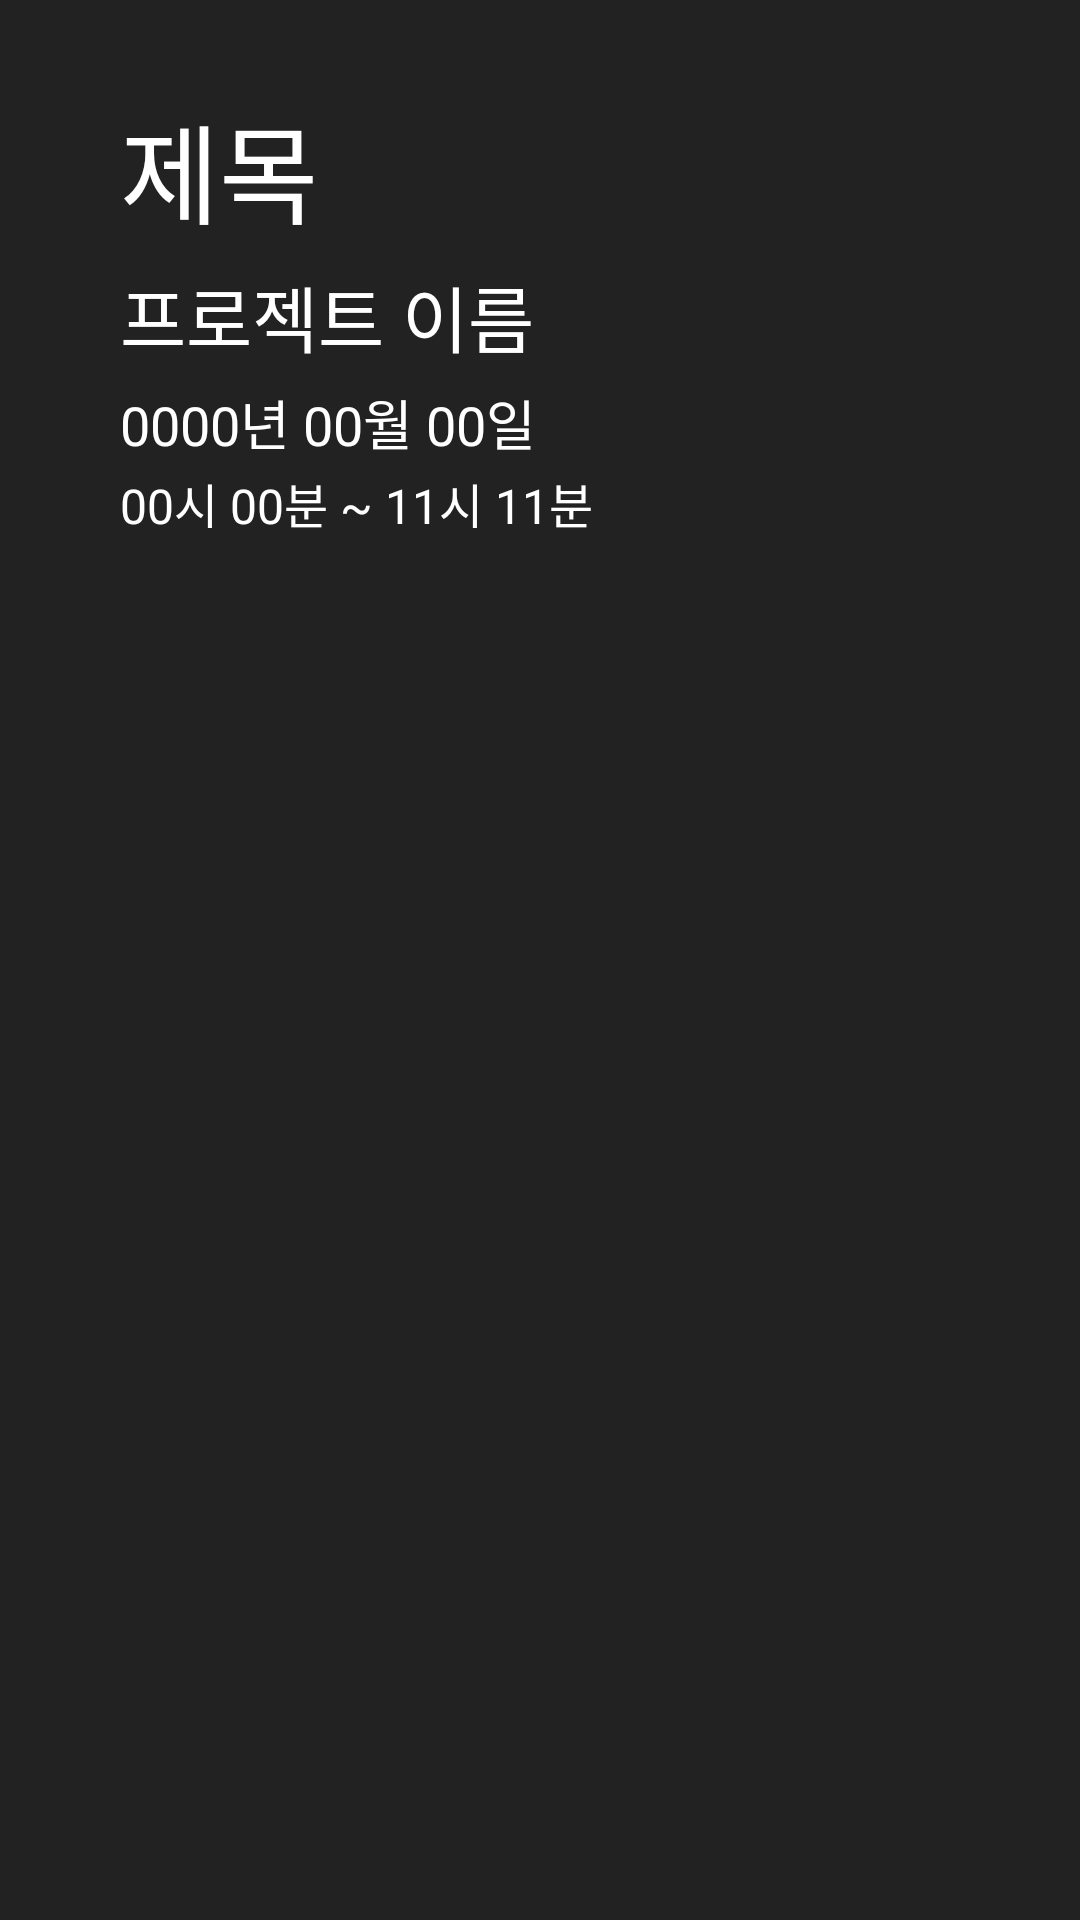

Here is an Android app screen rendered from its layout file. Give the layout XML and the strings, colors and styles it references.
<!-- AndroidManifest.xml: application theme Theme.TeamnovaPersonalProjectProjecting -->
<!-- res/layout/activity_calendar_details.xml -->
<?xml version="1.0" encoding="utf-8"?>
<androidx.constraintlayout.widget.ConstraintLayout xmlns:android="http://schemas.android.com/apk/res/android"
    android:layout_width="match_parent"
    android:layout_height="match_parent"
    xmlns:app="http://schemas.android.com/apk/res-auto"
    android:background="@color/default_app_color_d1">

    <TextView
        android:id="@+id/titleTextView"
        android:layout_width="wrap_content"
        android:layout_height="wrap_content"
        android:text="제목"
        android:textSize="36dp"
        app:layout_constraintTop_toTopOf="parent"
        app:layout_constraintStart_toStartOf="parent"
        android:layout_marginTop="30dp"
        android:layout_marginStart="40dp"
        android:textColor="@color/white"
        />

    <TextView
        android:id="@+id/projectNameTextView"
        android:layout_width="wrap_content"
        android:layout_height="wrap_content"
        app:layout_constraintTop_toBottomOf="@id/titleTextView"
        app:layout_constraintStart_toStartOf="@id/titleTextView"
        android:layout_marginTop="5dp"
        android:text="프로젝트 이름"
        android:textSize="24sp"
        android:textColor="@color/white"
        />

    <TextView
        android:id="@+id/dateTextView"
        android:layout_width="wrap_content"
        android:layout_height="wrap_content"
        app:layout_constraintTop_toBottomOf="@id/projectNameTextView"
        app:layout_constraintStart_toStartOf="@id/projectNameTextView"
        android:layout_marginTop="5dp"
        android:text="0000년 00월 00일"
        android:textSize="18sp"
        android:textColor="@color/white"
        />

    <TextView
        android:id="@+id/timeTextView"
        android:layout_width="wrap_content"
        android:layout_height="wrap_content"
        app:layout_constraintTop_toBottomOf="@id/dateTextView"
        app:layout_constraintStart_toStartOf="@id/dateTextView"
        android:layout_marginTop="2dp"
        android:text="00시 00분 ~ 11시 11분"
        android:textColor="@color/white"
        android:textSize="16sp"
        />

    <ScrollView
        android:layout_width="0dp"
        android:layout_height="0dp"
        app:layout_constraintTop_toBottomOf="@id/timeTextView"
        app:layout_constraintBottom_toBottomOf="parent"
        app:layout_constraintStart_toStartOf="parent"
        app:layout_constraintEnd_toEndOf="parent"
        android:layout_marginVertical="20dp"
        android:layout_marginHorizontal="40dp"
        >
        <TextView
            android:id="@+id/contentTextView"
            android:layout_width="match_parent"
            android:layout_height="wrap_content"
            android:textColor="@color/white"
            android:textSize="20sp"
            />
    </ScrollView>

</androidx.constraintlayout.widget.ConstraintLayout>
<!-- resources referenced by this layout -->
<resources>
  <color name="default_app_color_d1">#222222</color>
  <color name="white">#FFFFFFFF</color>
  <style name="Theme.TeamnovaPersonalProjectProjecting" parent="Theme.MaterialComponents.DayNight.NoActionBar">
          
          <item name="colorPrimary">@color/default_app_color_bl1</item>
          <item name="colorPrimaryVariant">@color/default_app_color_d1</item>
          <item name="colorOnPrimary">@color/white</item>
          
          <item name="colorSecondary">@color/teal_200</item>
          <item name="colorSecondaryVariant">@color/teal_700</item>
          <item name="colorOnSecondary">@color/black</item>
          
          <item name="android:statusBarColor">?attr/colorPrimaryVariant</item>
          
      </style>
  <color name="default_app_color_bl1">#8A8A8A</color>
  <color name="teal_200">#FF03DAC5</color>
  <color name="teal_700">#FF018786</color>
  <color name="black">#FF000000</color>
</resources>
